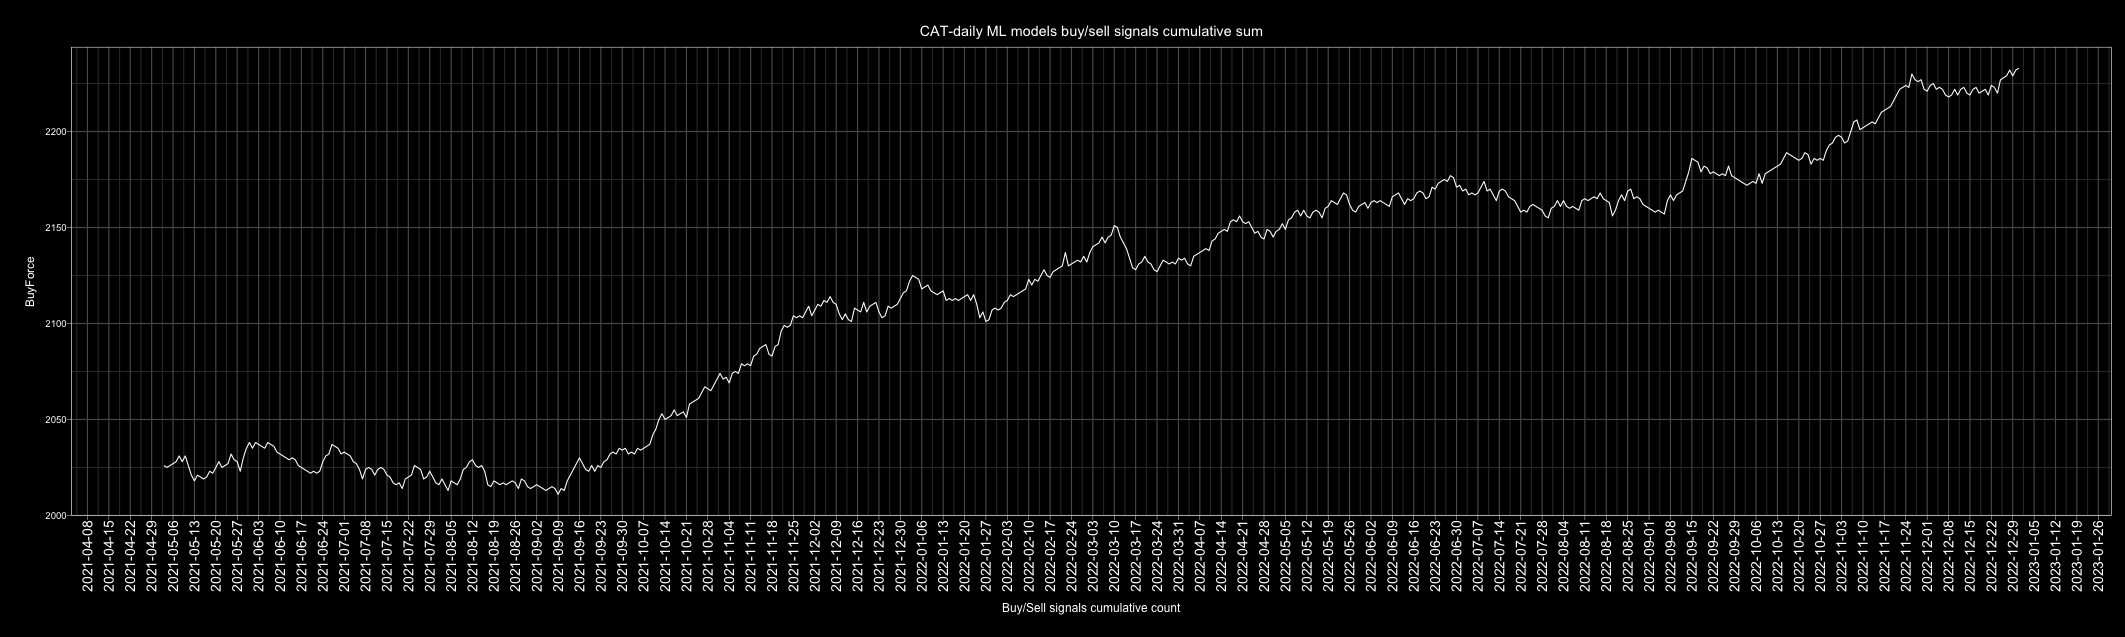

The data file committed next to this chart (first rows):
Date, buy, sell, Action, ActionID
2010-01-01, 5, 2, buy, 1
2010-01-02, 5, 2, buy, 1
2010-01-03, 3, 4, sell, 0
2010-01-04, 7, 0, buy, 1
2010-01-05, 7, 0, buy, 1
2010-01-06, 6, 1, buy, 1
2010-01-07, 4, 3, buy, 1
2010-01-08, 5, 2, buy, 1
2010-01-09, 3, 4, sell, 0
2010-01-10, 3, 4, sell, 0
2010-01-11, 2, 5, sell, 0
2010-01-12, 2, 5, sell, 0
2010-01-13, 2, 5, sell, 0
2010-01-14, 2, 5, sell, 0
2010-01-15, 0, 7, sell, 0
2010-01-16, 3, 4, sell, 0
2010-01-17, 4, 3, buy, 1
2010-01-18, 3, 4, sell, 0
2010-01-19, 4, 3, buy, 1
2010-01-20, 2, 5, sell, 0
2010-01-21, 0, 7, sell, 0
2010-01-22, 4, 3, buy, 1
2010-01-23, 2, 5, sell, 0
2010-01-24, 4, 3, buy, 1
2010-01-25, 2, 5, sell, 0
2010-01-26, 5, 2, buy, 1
2010-01-27, 5, 2, buy, 1
2010-01-28, 3, 4, sell, 0
2010-01-29, 5, 2, buy, 1
2010-01-30, 6, 1, buy, 1
2010-01-31, 4, 3, buy, 1
2010-02-01, 4, 3, buy, 1
2010-02-02, 5, 2, buy, 1
2010-02-03, 4, 3, buy, 1
2010-02-04, 0, 7, sell, 0
2010-02-05, 3, 4, sell, 0
2010-02-06, 5, 2, buy, 1
2010-02-07, 2, 5, sell, 0
2010-02-08, 2, 5, sell, 0
2010-02-09, 6, 1, buy, 1
2010-02-10, 3, 4, sell, 0
2010-02-11, 7, 0, buy, 1
2010-02-12, 6, 1, buy, 1
2010-02-13, 4, 3, buy, 1
2010-02-14, 3, 4, sell, 0
2010-02-15, 5, 2, buy, 1
2010-02-16, 4, 3, buy, 1
2010-02-17, 5, 2, buy, 1
2010-02-18, 4, 3, buy, 1
2010-02-19, 5, 2, buy, 1
2010-02-20, 4, 3, buy, 1
2010-02-21, 6, 1, buy, 1
2010-02-22, 2, 5, sell, 0
2010-02-23, 0, 7, sell, 0
2010-02-24, 3, 4, sell, 0
2010-02-25, 3, 4, sell, 0
2010-02-26, 5, 2, buy, 1
2010-02-27, 3, 4, sell, 0
2010-02-28, 3, 4, sell, 0
2010-03-01, 7, 0, buy, 1
... 4,688 more rows
